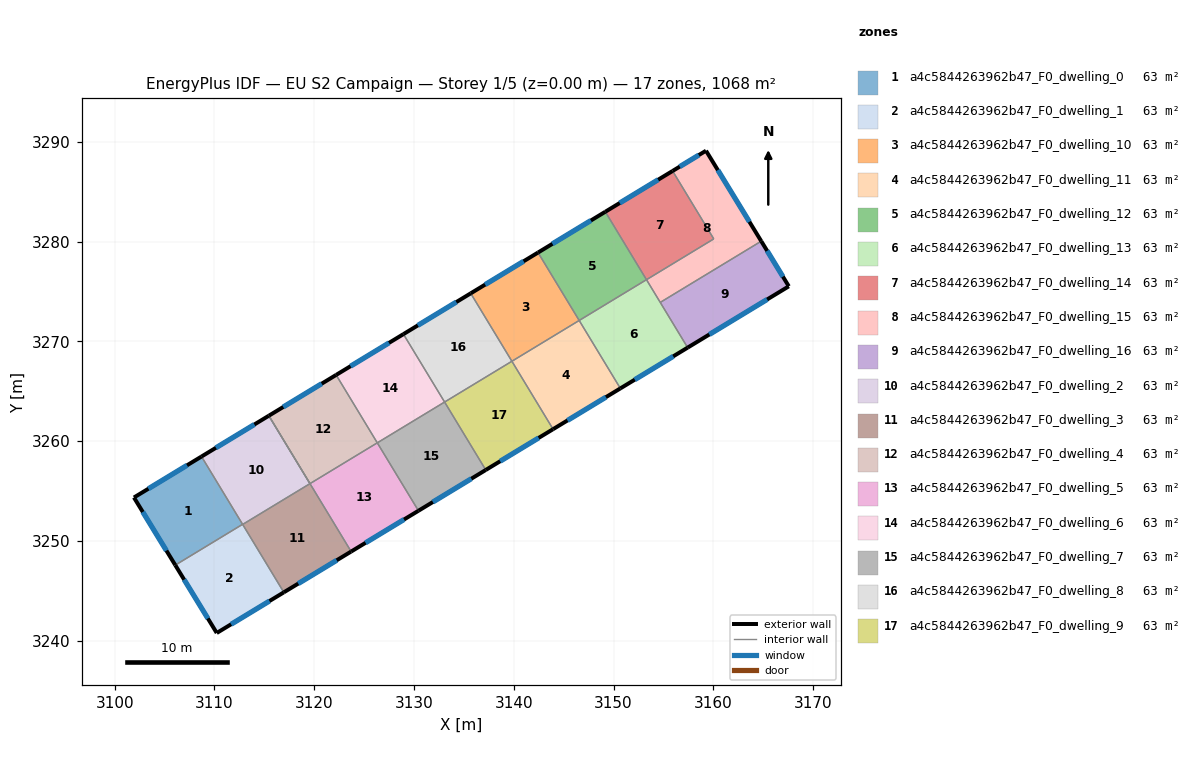
=== STOREY PLAN SPEC (per zone: floor XY polygon, exterior-wall plan segments, windows/doors) ===
zone 1: a4c5844263962b47_F0_dwelling_0  (62.8 m²)
  floor: (3108.70, 3258.46) (3112.82, 3251.66) (3106.07, 3247.57) (3101.93, 3254.35)
  exterior wall: (3101.93, 3254.35) – (3106.07, 3247.57)  [7.9 m]
    window: (3102.81, 3252.90) – (3105.18, 3249.02)  [7.8 m²]
  exterior wall: (3108.70, 3258.46) – (3101.93, 3254.35)  [7.9 m]
    window: (3107.25, 3257.58) – (3103.38, 3255.23)  [7.8 m²]
  interior walls: 2
zone 2: a4c5844263962b47_F0_dwelling_1  (62.8 m²)
  floor: (3112.82, 3251.66) (3116.95, 3244.84) (3110.23, 3240.77) (3106.07, 3247.57)
  exterior wall: (3106.07, 3247.57) – (3110.23, 3240.77)  [8.0 m]
    window: (3106.96, 3246.12) – (3109.34, 3242.23)  [7.8 m²]
  exterior wall: (3110.23, 3240.77) – (3116.95, 3244.84)  [7.9 m]
    window: (3111.67, 3241.64) – (3115.51, 3243.97)  [7.7 m²]
  interior walls: 3
zone 3: a4c5844263962b47_F0_dwelling_10  (62.8 m²)
  floor: (3142.43, 3278.91) (3146.56, 3272.10) (3139.81, 3268.01) (3135.69, 3274.82)
  exterior wall: (3142.43, 3278.91) – (3135.69, 3274.82)  [7.9 m]
    window: (3140.99, 3278.03) – (3137.13, 3275.69)  [7.7 m²]
  interior walls: 3
zone 4: a4c5844263962b47_F0_dwelling_11  (62.8 m²)
  floor: (3146.56, 3272.10) (3150.69, 3265.29) (3143.94, 3261.20) (3139.81, 3268.01)
  exterior wall: (3143.94, 3261.20) – (3150.69, 3265.29)  [7.9 m]
    window: (3145.39, 3262.08) – (3149.24, 3264.41)  [7.7 m²]
  interior walls: 3
zone 5: a4c5844263962b47_F0_dwelling_12  (62.8 m²)
  floor: (3149.18, 3283.00) (3153.30, 3276.19) (3146.56, 3272.10) (3142.43, 3278.91)
  exterior wall: (3149.18, 3283.00) – (3142.43, 3278.91)  [7.9 m]
    window: (3147.73, 3282.12) – (3143.88, 3279.78)  [7.7 m²]
  interior walls: 3
zone 6: a4c5844263962b47_F0_dwelling_13  (62.8 m²)
  floor: (3153.30, 3276.19) (3157.43, 3269.38) (3150.69, 3265.29) (3146.56, 3272.10)
  exterior wall: (3150.69, 3265.29) – (3157.43, 3269.38)  [7.9 m]
    window: (3152.13, 3266.16) – (3155.99, 3268.50)  [7.7 m²]
  interior walls: 4
zone 7: a4c5844263962b47_F0_dwelling_14  (62.8 m²)
  floor: (3155.92, 3287.08) (3160.05, 3280.27) (3153.31, 3276.18) (3149.18, 3283.00)
  exterior wall: (3155.92, 3287.08) – (3149.18, 3283.00)  [7.9 m]
    window: (3154.48, 3286.21) – (3150.62, 3283.87)  [7.7 m²]
  interior walls: 3
zone 8: a4c5844263962b47_F0_dwelling_15  (62.8 m²)
  floor: (3159.27, 3289.11) (3164.81, 3280.05) (3154.69, 3273.91) (3153.31, 3276.18) (3160.05, 3280.27) (3155.92, 3287.08)
  exterior wall: (3159.27, 3289.11) – (3155.92, 3287.08)  [3.9 m]
    window: (3158.55, 3288.68) – (3156.64, 3287.52)  [3.8 m²]
  exterior wall: (3164.81, 3280.05) – (3159.27, 3289.11)  [10.6 m]
    window: (3163.62, 3281.99) – (3160.46, 3287.17)  [10.4 m²]
  interior walls: 4
zone 9: a4c5844263962b47_F0_dwelling_16  (62.8 m²)
  floor: (3164.81, 3280.05) (3167.57, 3275.52) (3157.43, 3269.38) (3154.69, 3273.91)
  exterior wall: (3167.57, 3275.52) – (3164.81, 3280.05)  [5.3 m]
    window: (3166.98, 3276.49) – (3165.40, 3279.08)  [5.2 m²]
  exterior wall: (3157.43, 3269.38) – (3167.57, 3275.52)  [11.9 m]
    window: (3159.61, 3270.69) – (3165.40, 3274.20)  [11.6 m²]
  interior walls: 2
zone 10: a4c5844263962b47_F0_dwelling_2  (62.8 m²)
  floor: (3115.45, 3262.55) (3119.57, 3255.74) (3112.83, 3251.65) (3108.70, 3258.46)
  exterior wall: (3115.45, 3262.55) – (3108.70, 3258.46)  [7.9 m]
    window: (3114.00, 3261.67) – (3110.15, 3259.33)  [7.7 m²]
  interior walls: 4
zone 11: a4c5844263962b47_F0_dwelling_3  (62.8 m²)
  floor: (3119.57, 3255.74) (3123.70, 3248.93) (3116.95, 3244.84) (3112.83, 3251.65)
  exterior wall: (3116.95, 3244.84) – (3123.70, 3248.93)  [7.9 m]
    window: (3118.40, 3245.72) – (3122.25, 3248.06)  [7.7 m²]
  interior walls: 5
zone 12: a4c5844263962b47_F0_dwelling_4  (62.8 m²)
  floor: (3122.20, 3266.64) (3126.32, 3259.83) (3119.57, 3255.74) (3115.45, 3262.55)
  exterior wall: (3122.20, 3266.64) – (3115.45, 3262.55)  [7.9 m]
    window: (3120.75, 3265.76) – (3116.89, 3263.42)  [7.7 m²]
  interior walls: 3
zone 13: a4c5844263962b47_F0_dwelling_5  (62.8 m²)
  floor: (3126.32, 3259.83) (3130.45, 3253.02) (3123.70, 3248.93) (3119.57, 3255.74)
  exterior wall: (3123.70, 3248.93) – (3130.45, 3253.02)  [7.9 m]
    window: (3125.15, 3249.81) – (3129.00, 3252.15)  [7.7 m²]
  interior walls: 3
zone 14: a4c5844263962b47_F0_dwelling_6  (62.8 m²)
  floor: (3128.94, 3270.73) (3133.07, 3263.92) (3126.32, 3259.83) (3122.20, 3266.64)
  exterior wall: (3128.94, 3270.73) – (3122.20, 3266.64)  [7.9 m]
    window: (3127.50, 3269.85) – (3123.64, 3267.51)  [7.7 m²]
  interior walls: 3
zone 15: a4c5844263962b47_F0_dwelling_7  (62.8 m²)
  floor: (3133.07, 3263.92) (3137.20, 3257.11) (3130.45, 3253.02) (3126.32, 3259.83)
  exterior wall: (3130.45, 3253.02) – (3137.20, 3257.11)  [7.9 m]
    window: (3131.89, 3253.90) – (3135.75, 3256.24)  [7.7 m²]
  interior walls: 3
zone 16: a4c5844263962b47_F0_dwelling_8  (62.8 m²)
  floor: (3135.69, 3274.82) (3139.81, 3268.01) (3133.07, 3263.92) (3128.94, 3270.73)
  exterior wall: (3135.69, 3274.82) – (3128.94, 3270.73)  [7.9 m]
    window: (3134.24, 3273.94) – (3130.39, 3271.60)  [7.7 m²]
  interior walls: 3
zone 17: a4c5844263962b47_F0_dwelling_9  (62.8 m²)
  floor: (3139.81, 3268.01) (3143.94, 3261.20) (3137.20, 3257.11) (3133.07, 3263.92)
  exterior wall: (3137.20, 3257.11) – (3143.94, 3261.20)  [7.9 m]
    window: (3138.64, 3257.99) – (3142.50, 3260.32)  [7.7 m²]
  interior walls: 3

=== DERIVED (storey summary) ===
Building: EU S2 Campaign
Storey: 1 of 5  (floor level z = 0.00 m)
Storey gross floor area: 1067.7 m²
Zones on this storey: 17
  - a4c5844263962b47_F0_dwelling_0: floor 62.8 m²; exterior wall 15.9 m (47.6 m²); 2 window(s) 15.6 m²; WWR 32.7%
  - a4c5844263962b47_F0_dwelling_1: floor 62.8 m²; exterior wall 15.8 m (47.5 m²); 2 window(s) 15.5 m²; WWR 32.7%
  - a4c5844263962b47_F0_dwelling_10: floor 62.8 m²; exterior wall 7.9 m (23.7 m²); 1 window(s) 7.7 m²; WWR 32.7%
  - a4c5844263962b47_F0_dwelling_11: floor 62.8 m²; exterior wall 7.9 m (23.7 m²); 1 window(s) 7.7 m²; WWR 32.7%
  - a4c5844263962b47_F0_dwelling_12: floor 62.8 m²; exterior wall 7.9 m (23.7 m²); 1 window(s) 7.7 m²; WWR 32.7%
  - a4c5844263962b47_F0_dwelling_13: floor 62.8 m²; exterior wall 7.9 m (23.7 m²); 1 window(s) 7.7 m²; WWR 32.7%
  - a4c5844263962b47_F0_dwelling_14: floor 62.8 m²; exterior wall 7.9 m (23.7 m²); 1 window(s) 7.7 m²; WWR 32.7%
  - a4c5844263962b47_F0_dwelling_15: floor 62.8 m²; exterior wall 14.5 m (43.6 m²); 2 window(s) 14.3 m²; WWR 32.7%
  - a4c5844263962b47_F0_dwelling_16: floor 62.8 m²; exterior wall 17.2 m (51.5 m²); 2 window(s) 16.8 m²; WWR 32.7%
  - a4c5844263962b47_F0_dwelling_2: floor 62.8 m²; exterior wall 7.9 m (23.7 m²); 1 window(s) 7.7 m²; WWR 32.7%
  - a4c5844263962b47_F0_dwelling_3: floor 62.8 m²; exterior wall 7.9 m (23.7 m²); 1 window(s) 7.7 m²; WWR 32.7%
  - a4c5844263962b47_F0_dwelling_4: floor 62.8 m²; exterior wall 7.9 m (23.7 m²); 1 window(s) 7.7 m²; WWR 32.7%
  - a4c5844263962b47_F0_dwelling_5: floor 62.8 m²; exterior wall 7.9 m (23.7 m²); 1 window(s) 7.7 m²; WWR 32.7%
  - a4c5844263962b47_F0_dwelling_6: floor 62.8 m²; exterior wall 7.9 m (23.7 m²); 1 window(s) 7.7 m²; WWR 32.7%
  - a4c5844263962b47_F0_dwelling_7: floor 62.8 m²; exterior wall 7.9 m (23.7 m²); 1 window(s) 7.7 m²; WWR 32.7%
  - a4c5844263962b47_F0_dwelling_8: floor 62.8 m²; exterior wall 7.9 m (23.7 m²); 1 window(s) 7.7 m²; WWR 32.7%
  - a4c5844263962b47_F0_dwelling_9: floor 62.8 m²; exterior wall 7.9 m (23.7 m²); 1 window(s) 7.7 m²; WWR 32.7%
Zone adjacency (shared interzone walls):
  - a4c5844263962b47_F0_dwelling_0 ↔ a4c5844263962b47_F0_dwelling_1
  - a4c5844263962b47_F0_dwelling_0 ↔ a4c5844263962b47_F0_dwelling_2
  - a4c5844263962b47_F0_dwelling_1 ↔ a4c5844263962b47_F0_dwelling_2
  - a4c5844263962b47_F0_dwelling_1 ↔ a4c5844263962b47_F0_dwelling_3
  - a4c5844263962b47_F0_dwelling_10 ↔ a4c5844263962b47_F0_dwelling_11
  - a4c5844263962b47_F0_dwelling_10 ↔ a4c5844263962b47_F0_dwelling_12
  - a4c5844263962b47_F0_dwelling_10 ↔ a4c5844263962b47_F0_dwelling_8
  - a4c5844263962b47_F0_dwelling_11 ↔ a4c5844263962b47_F0_dwelling_13
  - a4c5844263962b47_F0_dwelling_11 ↔ a4c5844263962b47_F0_dwelling_9
  - a4c5844263962b47_F0_dwelling_12 ↔ a4c5844263962b47_F0_dwelling_13
  - a4c5844263962b47_F0_dwelling_12 ↔ a4c5844263962b47_F0_dwelling_14
  - a4c5844263962b47_F0_dwelling_13 ↔ a4c5844263962b47_F0_dwelling_15
  - a4c5844263962b47_F0_dwelling_13 ↔ a4c5844263962b47_F0_dwelling_16
  - a4c5844263962b47_F0_dwelling_14 ↔ a4c5844263962b47_F0_dwelling_15
  - a4c5844263962b47_F0_dwelling_15 ↔ a4c5844263962b47_F0_dwelling_16
  - a4c5844263962b47_F0_dwelling_2 ↔ a4c5844263962b47_F0_dwelling_3
  - a4c5844263962b47_F0_dwelling_3 ↔ a4c5844263962b47_F0_dwelling_4
  - a4c5844263962b47_F0_dwelling_3 ↔ a4c5844263962b47_F0_dwelling_5
  - a4c5844263962b47_F0_dwelling_4 ↔ a4c5844263962b47_F0_dwelling_5
  - a4c5844263962b47_F0_dwelling_4 ↔ a4c5844263962b47_F0_dwelling_6
  - a4c5844263962b47_F0_dwelling_5 ↔ a4c5844263962b47_F0_dwelling_7
  - a4c5844263962b47_F0_dwelling_6 ↔ a4c5844263962b47_F0_dwelling_7
  - a4c5844263962b47_F0_dwelling_6 ↔ a4c5844263962b47_F0_dwelling_8
  - a4c5844263962b47_F0_dwelling_7 ↔ a4c5844263962b47_F0_dwelling_9
  - a4c5844263962b47_F0_dwelling_8 ↔ a4c5844263962b47_F0_dwelling_9